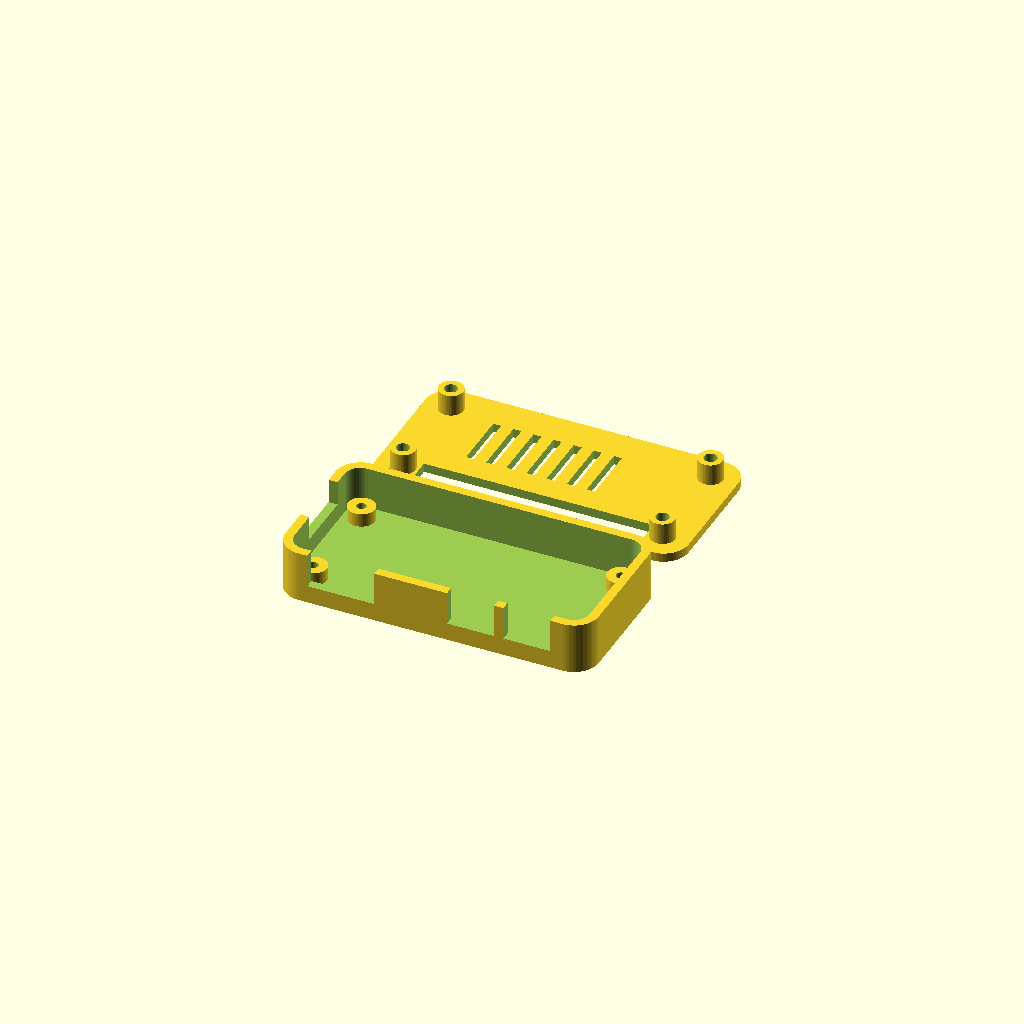
Cell 1: rendered with the file's own defaults.
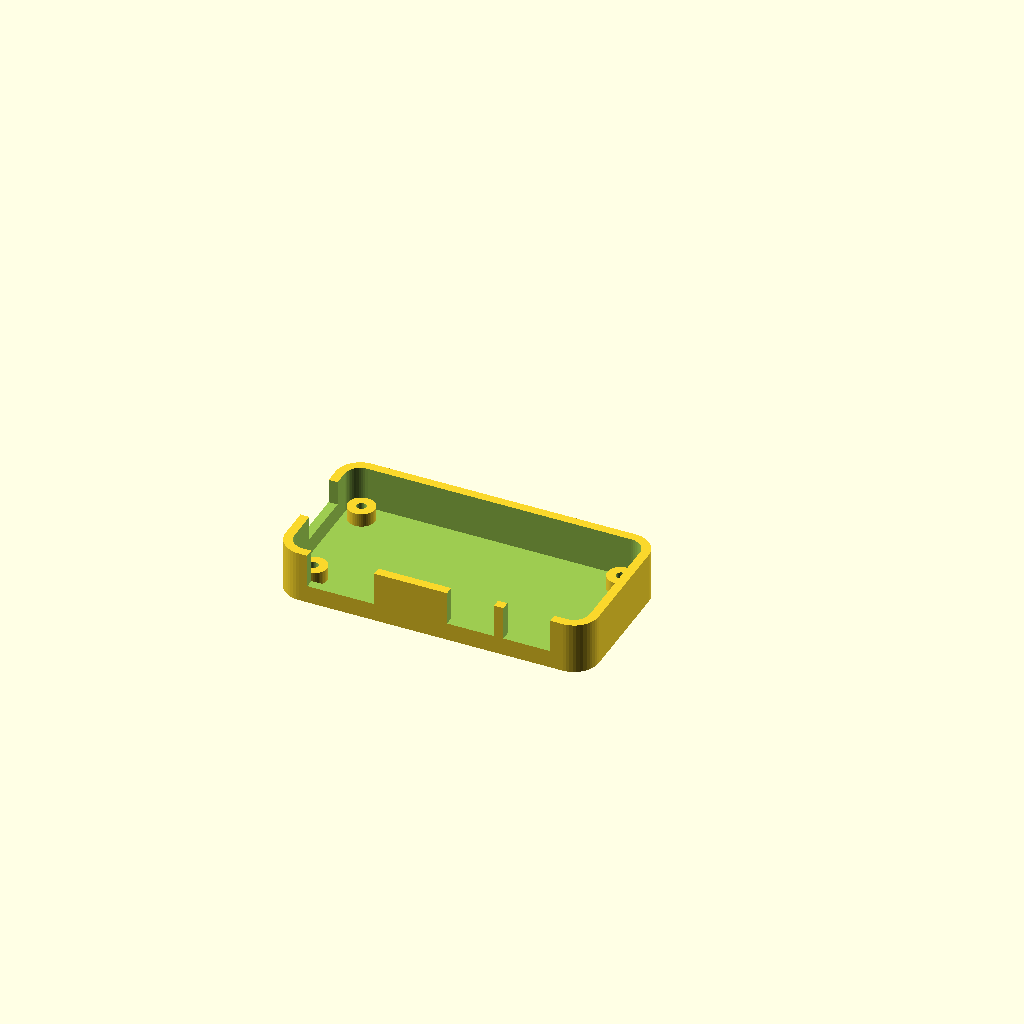
Cell 2: part = "base" (everything else at default).
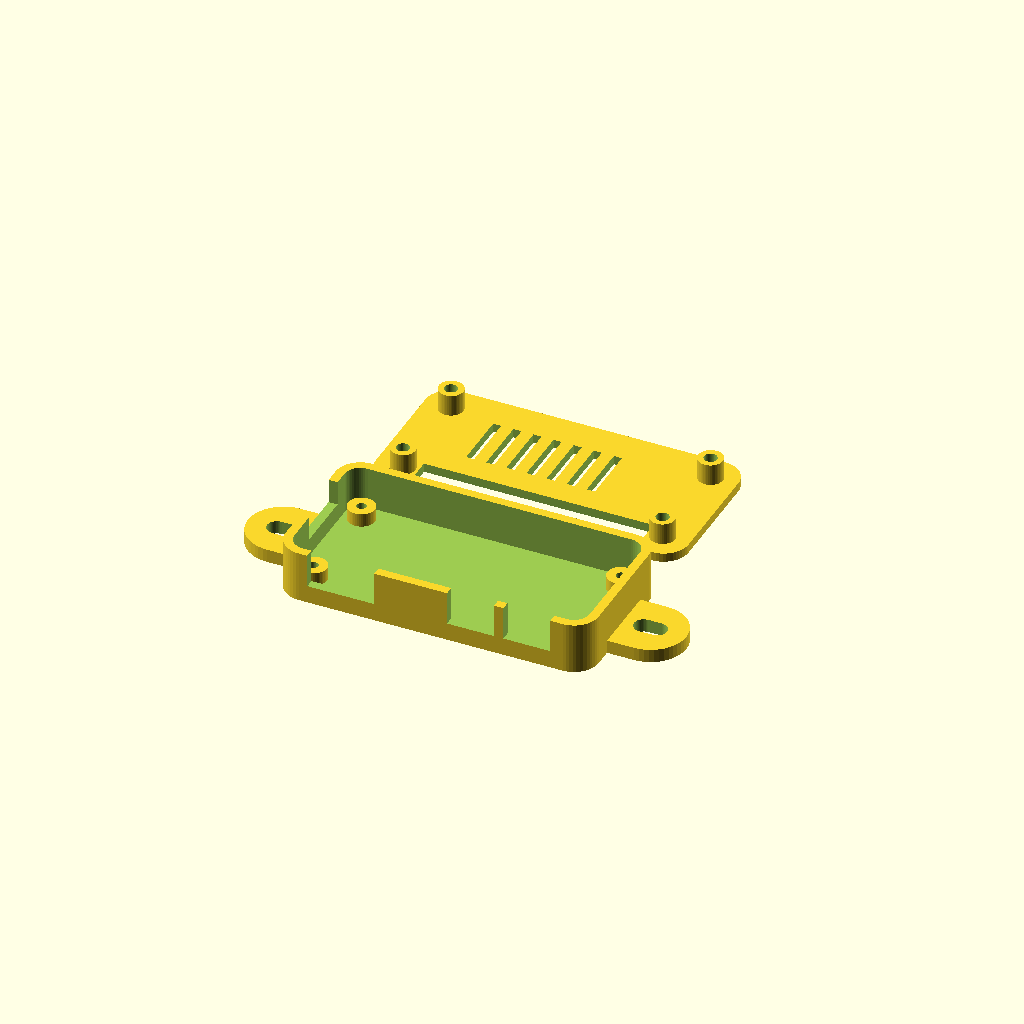
Cell 3 — mount set to "2020", the other parameters unchanged.
All cells are drawn from one camera (rotation 55°, 0°, 25°, orthographic, colour scheme Cornfield), so only the parameter changes between them.
Source of the model, nidavellir/case/case.scad:
// Case for nidavellir: a Raspberry Pi Zero 2 W sitting on the table next
// to the Ender 5 S1.
//
// Two parts, both printed flat with no supports:
//   base — tray with standoffs and port notches
//   lid  — plate with posts that clamp the board, vents and a GPIO slot
//
// Four M2.5 x 12 screws go through the lid, its posts and the board, and
// self-tap into the base standoffs.
//
// Board dimensions follow the official Zero mechanical drawing. Origin is
// the board corner next to the mini-HDMI port, X along the port edge.
//
//   openscad -o case.stl case.scad    (both parts on one plate)
//   openscad -D 'part="base"' -o base.stl case.scad
//   openscad -D 'part="lid"'  -o lid.stl  case.scad

/* [What to render] */
part = "both"; // [both, base, lid, assembly]

/* [Options] */
// "2020" adds two ears for bolting to a slot of the printer frame.
mount = "none"; // [none, 2020]
// Slot above the 40-pin header (needed for a Zero 2 WH).
gpio_slot = true;
hdmi_notch = true;
// Notch for the CSI ribbon on the short edge opposite the SD card.
camera_notch = false;

/* [Fit] */
// Gap between board edge and wall. Raise if the board is tight.
clearance = 0.5;
wall = 2.0;
floor_t = 2.0;
lid_t = 2.0;
// Room under the board (solder tails of a hand-soldered header).
standoff_h = 3.0;
// Room above the board: connectors, a low heatsink, cable overmolds.
top_h = 5.0;
// Pilot hole for M2.5 threading straight into plastic.
screw_pilot_d = 2.1;
screw_clear_d = 2.9;
// Ears only: M4 into a T-nut; use 5.4 for M5.
mount_screw_d = 4.4;

/* [Hidden] */
pcb = [65, 30, 1.5];
pcb_r = 3;
hole_inset = 3.5;
holes = [
  for (x = [hole_inset, pcb.x - hole_inset], y = [hole_inset, pcb.y - hole_inset]) [x, y]
];

// Connector centres along their board edge, with the opening each one
// needs for the cable's overmold rather than for the bare socket.
hdmi_x = 12.4;
usb_x = 41.4;
pwr_x = 54.0;
sd_y = 16.9;
cam_y = 15.0;
hdmi_w = 15;
usb_w = 10.5;
sd_w = 13.5;
cam_w = 18;

standoff_d = 6;
post_d = 5.5;
ear_len = 14;
ear_w = 16;
ear_t = 3;

pcb_z = floor_t + standoff_h;
pcb_top = pcb_z + pcb.z;
base_h = pcb_top + top_h;
outer_r = pcb_r + clearance + wall;
eps = 0.01;
$fn = 48;

module rounded_rect(size, r) {
  hull()
    for (x = [r, size.x - r], y = [r, size.y - r])
      translate([x, y]) circle(r);
}

// Outline of the board grown by `d`.
module outline(d) {
  translate([-d, -d])
    rounded_rect([pcb.x + 2 * d, pcb.y + 2 * d], pcb_r + d);
}

// Open-topped notch through the wall of the port (y = 0) edge.
module port_notch(x, w, z0) {
  translate([x - w / 2, -clearance - wall - eps, z0])
    cube([w, wall + clearance + 2 * eps, base_h]);
}

// Same, through a short edge; `far` selects the x = pcb.x side.
module end_notch(y, w, z0, far = false) {
  translate([far ? pcb.x - eps : -clearance - wall - eps, y - w / 2, z0])
    cube([wall + clearance + 2 * eps, w, base_h]);
}

module ears() {
  for (side = [0, 1])
    translate([side ? pcb.x + clearance + wall : -clearance - wall, pcb.y / 2])
      mirror([side ? 0 : 1, 0])
        difference() {
          linear_extrude(ear_t)
            hull() {
              translate([-outer_r, -ear_w / 2]) square([outer_r, ear_w]);
              translate([ear_len - ear_w / 2, 0]) circle(d = ear_w);
            }
          // Slotted so the two T-nuts do not have to be spaced exactly.
          translate([ear_len - ear_w / 2, 0, -eps])
            linear_extrude(ear_t + 2 * eps)
              hull()
                for (dx = [-1.5, 1.5])
                  translate([dx, 0]) circle(d = mount_screw_d);
        }
}

module base() {
  difference() {
    union() {
      linear_extrude(base_h) outline(clearance + wall);
      if (mount == "2020") ears();
    }
    // Cavity.
    translate([0, 0, floor_t])
      linear_extrude(base_h) outline(clearance);
    // Plugs sit centred roughly 1.3 mm above the board, so their
    // overmolds reach below it as well.
    if (hdmi_notch) port_notch(hdmi_x, hdmi_w, pcb_top - 2.5);
    port_notch(usb_x, usb_w, pcb_top - 2.5);
    port_notch(pwr_x, usb_w, pcb_top - 2.5);
    end_notch(sd_y, sd_w, pcb_top - 0.5);
    if (camera_notch) end_notch(cam_y, cam_w, pcb_top - 0.5, far = true);
  }
  for (h = holes)
    translate([h.x, h.y, floor_t - eps])
      difference() {
        cylinder(d = standoff_d, h = standoff_h + eps);
        // Runs on into the floor so a 12 mm screw cannot bottom out.
        translate([0, 0, -1.2]) cylinder(d = screw_pilot_d, h = standoff_h + 2);
      }
}

// Modelled where it sits on the base, in board coordinates.
module lid_in_place() {
  difference() {
    union() {
      translate([0, 0, base_h]) linear_extrude(lid_t) outline(clearance + wall);
      for (h = holes)
        translate([h.x, h.y, pcb_top + 0.2])
          cylinder(d = post_d, h = top_h - 0.2 + eps);
    }
    for (h = holes)
      translate([h.x, h.y, pcb_top])
        cylinder(d = screw_clear_d, h = top_h + lid_t + 1);
    // Vents over the SoC and the Wi-Fi can.
    for (i = [-3 : 3])
      translate([28 + i * 4.5 - 0.9, 5, base_h - eps])
        cube([1.8, 13, lid_t + 2 * eps]);
    if (gpio_slot)
      translate([pcb.x / 2 - 51.3 / 2, pcb.y - hole_inset - 2.8, base_h - eps])
        cube([51.3, 5.6, lid_t + 2 * eps]);
  }
}

// Turned over for printing: outer face on the bed, posts pointing up.
module lid() {
  translate([0, pcb.y, base_h + lid_t]) rotate([180, 0, 0]) lid_in_place();
}

if (part == "base") {
  base();
} else if (part == "lid") {
  lid();
} else if (part == "assembly") {
  base();
  %translate([0, 0, pcb_z]) linear_extrude(pcb.z) outline(0);
  lid_in_place();
} else {
  base();
  translate([0, pcb.y + 2 * (clearance + wall) + 8, 0]) lid();
}
Customizer parameters (derived from the source; name, type, default, range or options):
part: string, default "both", options "both", "base", "lid", "assembly"
mount: string, default "none", options "none", "2020"
gpio_slot: bool, default true
hdmi_notch: bool, default true
camera_notch: bool, default false
clearance: number, default 0.5
wall: number, default 2
floor_t: number, default 2
lid_t: number, default 2
standoff_h: number, default 3
top_h: number, default 5
screw_pilot_d: number, default 2.1
screw_clear_d: number, default 2.9
mount_screw_d: number, default 4.4
